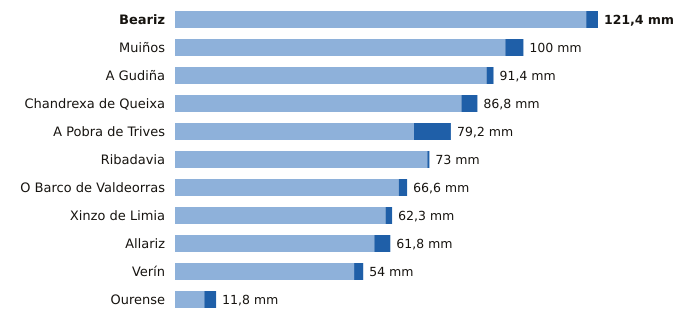

The data file committed next to this chart (first rows):
estacion, provincia, indicativo, mm_6_dias_anteriores, mm_hoy, mm_7_dias, horas_de_hoy
Beariz, Ourense, 1696O, 118.0, 3.4, 121.4, 15
Muiños, Ourense, 1738U, 94.8, 5.2, 100.0, 16
A Gudiña, Ourense, 2969U, 89.4, 2.0, 91.4, 15
Chandrexa de Queixa, Ourense, 1639X, 82.2, 4.6, 86.8, 20
A Pobra de Trives, Ourense, 1631E, 68.6, 10.6, 79.2, 20
Ribadavia, Ourense, 1701X, 72.4, 0.6, 73.0, 19
O Barco de Valdeorras, Ourense, 1583X, 64.2, 2.4, 66.6, 16
Xinzo de Limia, Ourense, 1735X, 60.4, 1.9, 62.3, 20
Allariz, Ourense, 1706A, 57.2, 4.6, 61.8, 17
Verín, Ourense, 2978X, 51.4, 2.6, 54.0, 19
Ourense, Ourense, 1690A, 8.4, 3.4, 11.8, 20
